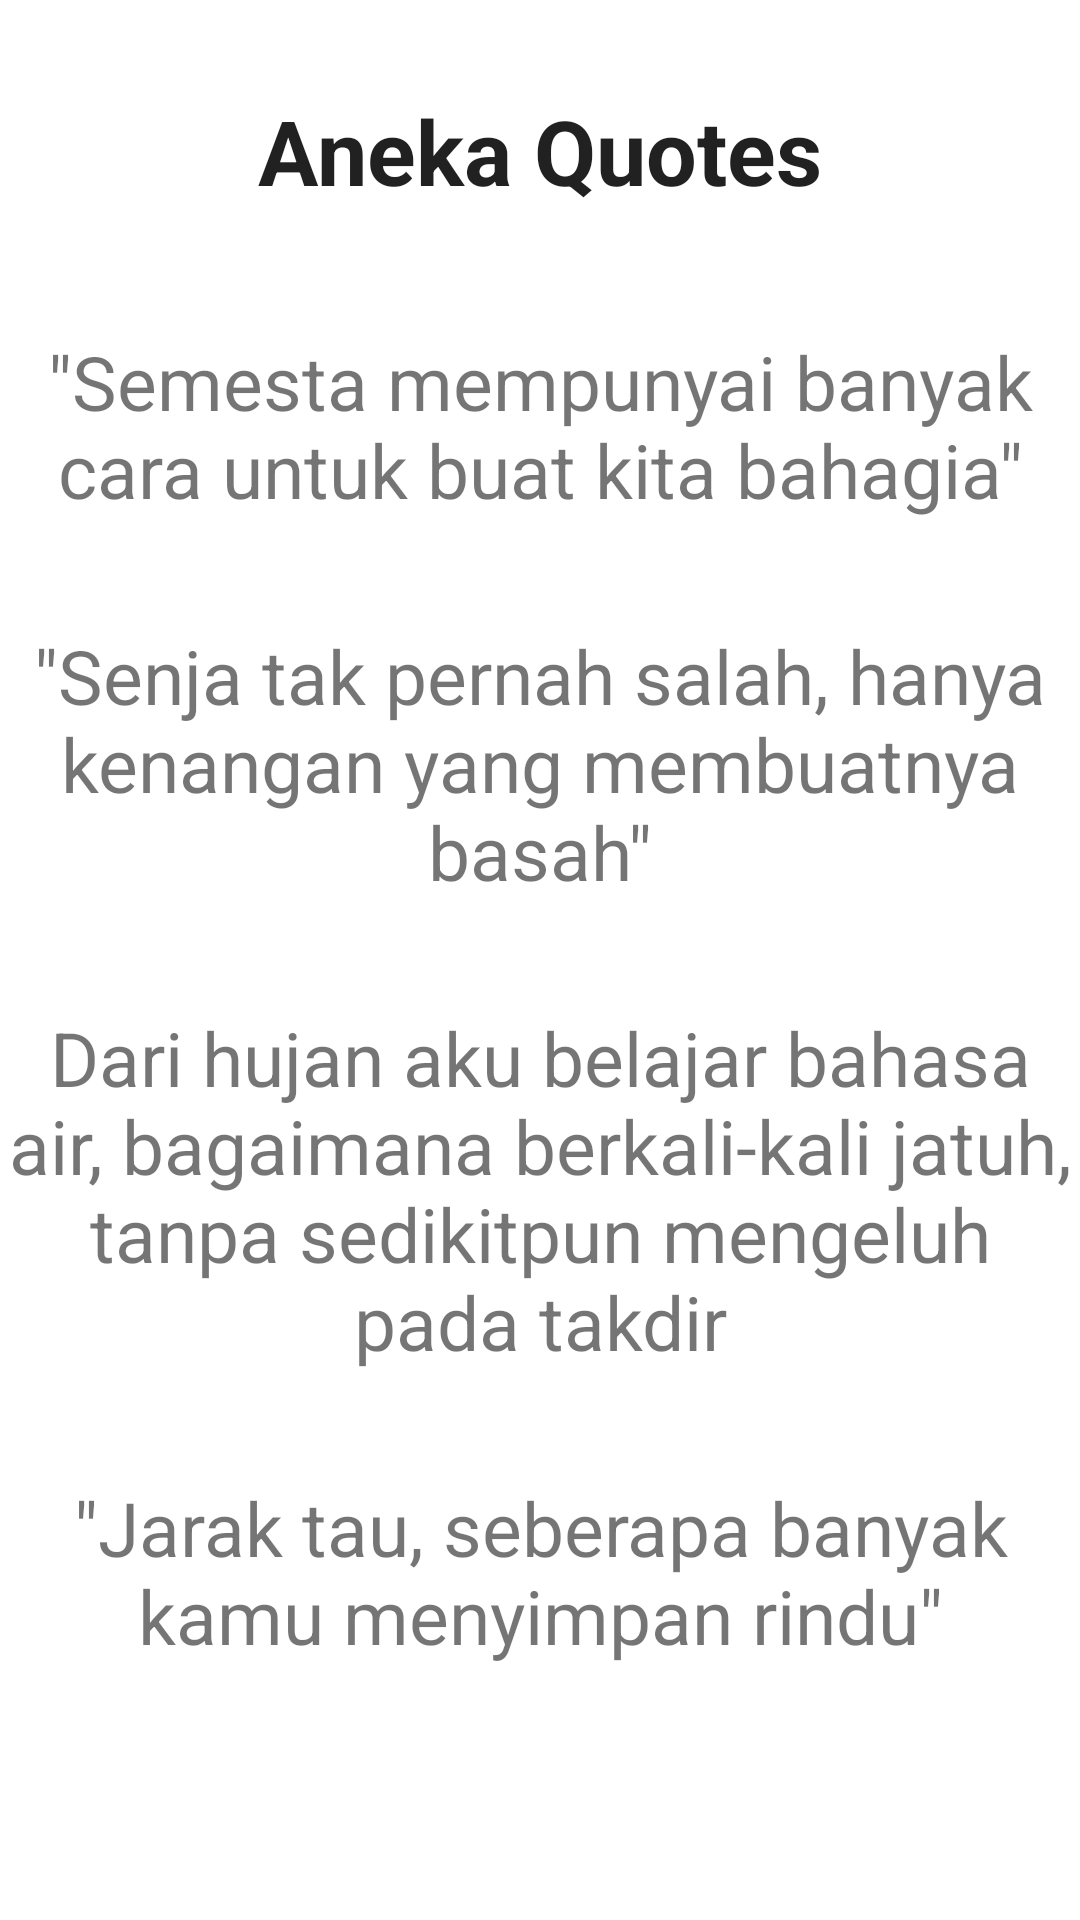

Here is an Android app screen rendered from its layout file. Give the layout XML and the strings, colors and styles it references.
<!-- AndroidManifest.xml: application theme Theme.SahabatPena -->
<!-- res/layout/activity_quotes.xml -->
<?xml version="1.0" encoding="utf-8"?>
<androidx.constraintlayout.widget.ConstraintLayout xmlns:android="http://schemas.android.com/apk/res/android"
    xmlns:app="http://schemas.android.com/apk/res-auto"
    xmlns:tools="http://schemas.android.com/tools"
    android:layout_width="match_parent"
    android:layout_height="match_parent"
    tools:context=".QuotesActivity">

    <TextView
        android:id="@+id/teksQuotes"
        android:layout_width="wrap_content"
        android:layout_height="wrap_content"
        android:layout_marginTop="30dp"
        android:text="@string/aneka_quotes"
        android:textAppearance="@style/TextAppearance.AppCompat.Large"
        android:textSize="30sp"
        android:textStyle="bold"
        app:layout_constraintEnd_toEndOf="parent"
        app:layout_constraintStart_toStartOf="parent"
        app:layout_constraintTop_toTopOf="parent" />

    <TextView
        android:id="@+id/textView"
        android:layout_width="wrap_content"
        android:layout_height="wrap_content"
        android:layout_marginTop="40dp"
        android:gravity="center"
        android:text="@string/quot_semesta_mempunyai_banyak_cara_untuk_buat_kita_bahagia_quot"
        android:textSize="25sp"
        app:layout_constraintEnd_toEndOf="parent"
        app:layout_constraintStart_toStartOf="parent"
        app:layout_constraintTop_toBottomOf="@+id/teksQuotes" />

    <TextView
        android:id="@+id/textView3"
        android:layout_width="wrap_content"
        android:layout_height="wrap_content"
        android:layout_marginTop="35dp"
        android:gravity="center"
        android:text="@string/quot_senja_tak_pernah_salah_hanya_kenangan_yang_membuatnya_basah_quot"
        android:textSize="25sp"
        app:layout_constraintEnd_toEndOf="parent"
        app:layout_constraintStart_toStartOf="parent"
        app:layout_constraintTop_toBottomOf="@+id/textView" />

    <TextView
        android:id="@+id/textView4"
        android:layout_width="wrap_content"
        android:layout_height="wrap_content"
        android:layout_marginTop="35dp"
        android:gravity="center"
        android:text="@string/dari_hujan_aku_belajar_bahasa_air_bagaimana_berkali_kali_jatuh_tanpa_sedikitpun_mengeluh_pada_takdir"
        android:textSize="25sp"
        app:layout_constraintEnd_toEndOf="parent"
        app:layout_constraintStart_toStartOf="parent"
        app:layout_constraintTop_toBottomOf="@+id/textView3" />

    <TextView
        android:id="@+id/textView5"
        android:layout_width="wrap_content"
        android:layout_height="wrap_content"
        android:layout_marginTop="35dp"
        android:gravity="center"
        android:text="@string/quot_jarak_tau_seberapa_banyak_kamu_menyimpan_rindu_quot"
        android:textSize="25sp"
        app:layout_constraintStart_toStartOf="parent"
        app:layout_constraintTop_toBottomOf="@+id/textView4" />
</androidx.constraintlayout.widget.ConstraintLayout>
<!-- resources referenced by this layout -->
<resources>
  <string name="aneka_quotes">Aneka Quotes</string>
  <string name="dari_hujan_aku_belajar_bahasa_air_bagaimana_berkali_kali_jatuh_tanpa_sedikitpun_mengeluh_pada_takdir">Dari hujan aku belajar bahasa air, bagaimana berkali-kali jatuh, tanpa sedikitpun mengeluh pada takdir</string>
  <string name="quot_jarak_tau_seberapa_banyak_kamu_menyimpan_rindu_quot">\"Jarak tau, seberapa banyak kamu menyimpan rindu\"</string>
  <string name="quot_semesta_mempunyai_banyak_cara_untuk_buat_kita_bahagia_quot">\"Semesta mempunyai banyak cara untuk buat kita bahagia\"</string>
  <string name="quot_senja_tak_pernah_salah_hanya_kenangan_yang_membuatnya_basah_quot">\"Senja tak pernah salah, hanya kenangan yang membuatnya basah\"</string>
  <style name="Theme.SahabatPena" parent="Theme.MaterialComponents.DayNight.DarkActionBar">
          
          <item name="colorPrimary">@color/purple_500</item>
          <item name="colorPrimaryVariant">@color/purple_700</item>
          <item name="colorOnPrimary">@color/white</item>
          
          <item name="colorSecondary">@color/teal_200</item>
          <item name="colorSecondaryVariant">@color/teal_700</item>
          <item name="colorOnSecondary">@color/black</item>
          
          <item name="android:statusBarColor" tools:targetApi="l">?attr/colorPrimaryVariant</item>
          
      </style>
  <!-- not gathered from this repository: default colours our renderer supplied (Android Studio template values) -->
  <color name="purple_500">#FF6200EE</color>
  <color name="purple_700">#FF3700B3</color>
  <color name="teal_200">#FF03DAC5</color>
  <color name="teal_700">#FF018786</color>
  <color name="black">#FF000000</color>
  <color name="white">#FFFFFFFF</color>
</resources>
